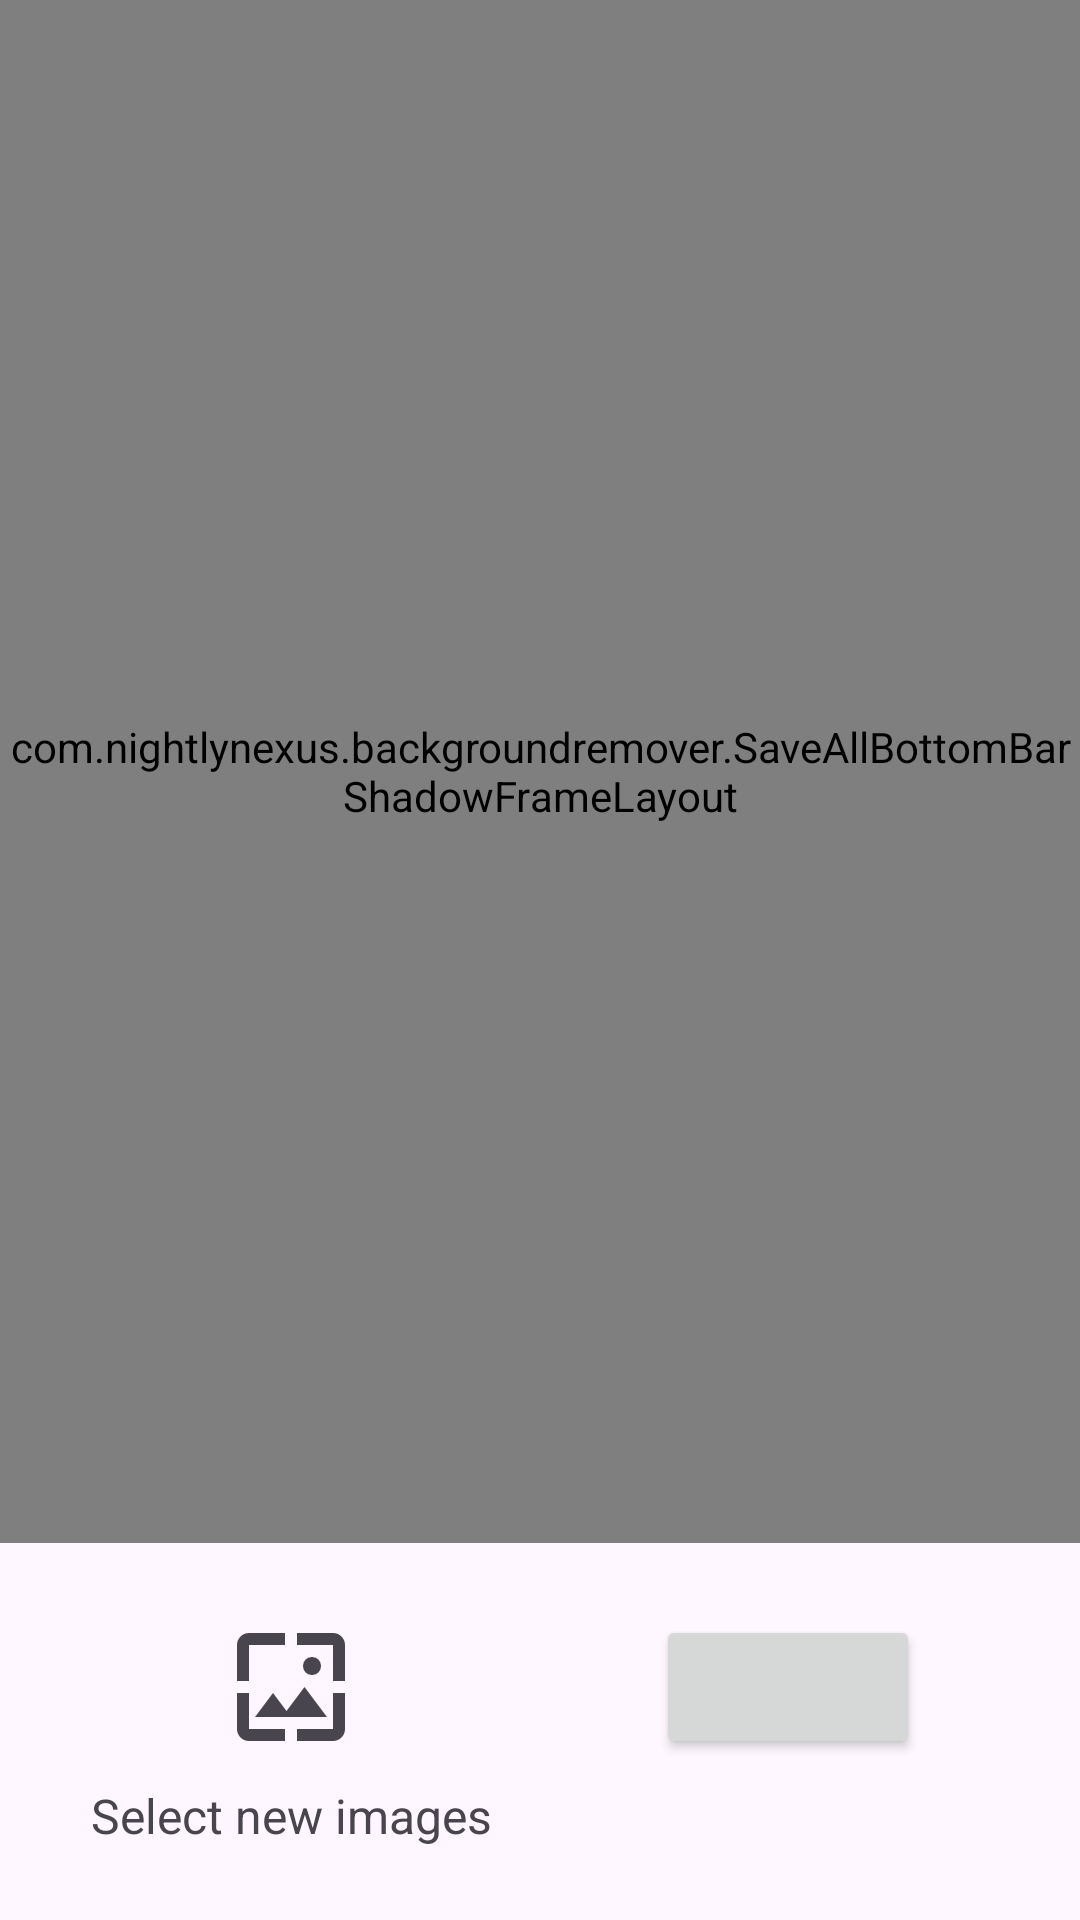

Android layout source for this screen:
<!-- AndroidManifest.xml: application theme Theme.BackgroundRemover -->
<!-- res/layout/launcher_activity_selected.xml -->
<?xml version="1.0" encoding="utf-8"?>
<LinearLayout xmlns:android="http://schemas.android.com/apk/res/android"
    xmlns:tools="http://schemas.android.com/tools"
    android:id="@+id/root"
    android:layout_width="match_parent"
    android:layout_height="match_parent"
    android:gravity="center"
    android:orientation="vertical">

  <com.nightlynexus.backgroundremover.SaveAllBottomBarShadowFrameLayout
      android:id="@+id/output_container"
      android:layout_width="match_parent"
      android:layout_height="0dp"
      android:layout_weight="1">

    <com.nightlynexus.backgroundremover.ScrimRecyclerView
        android:id="@+id/output_list"
        android:layout_width="match_parent"
        android:layout_height="match_parent"
        android:clipToPadding="false"
        android:paddingVertical="8dp" />

    <com.nightlynexus.backgroundremover.ScrimScrollView
        android:id="@+id/output_single_container"
        android:layout_width="match_parent"
        android:layout_height="match_parent"
        android:clipToPadding="false"
        android:fillViewport="true"
        android:paddingVertical="8dp">
      

      
      <com.nightlynexus.backgroundremover.RelativeLayoutWhenShortLinearLayoutWhenTall
          android:layout_width="match_parent"
          android:layout_height="wrap_content"
          android:layout_marginHorizontal="48dp">

        <ProgressBar
            android:id="@+id/output_single_loading"
            android:layout_width="128dp"
            android:layout_height="128dp"
            android:layout_centerInParent="true" />

        <ImageView
            android:id="@+id/output_single_image"
            android:layout_width="wrap_content"
            android:layout_height="wrap_content"
            android:layout_centerInParent="true"
            android:layout_marginBottom="16dp"
            android:adjustViewBounds="true"
            tools:ignore="ContentDescription" />
        

        <TextView
            android:id="@+id/output_single_file_name"
            android:layout_width="wrap_content"
            android:layout_height="wrap_content"
            android:layout_below="@id/output_single_image"
            android:layout_centerHorizontal="true"
            android:layout_marginBottom="16dp"
            android:gravity="center_horizontal"
            android:textSize="18sp" />

        <ProgressBar
            android:id="@+id/output_single_save_loading"
            android:layout_width="48dp"
            android:layout_height="48dp"
            android:layout_below="@id/output_single_image"
            android:layout_centerHorizontal="true"
            android:layout_marginBottom="16dp" />

        <TextView
            android:id="@+id/output_single_saved_file_name"
            android:layout_width="wrap_content"
            android:layout_height="wrap_content"
            android:layout_below="@id/output_single_image"
            android:layout_centerHorizontal="true"
            android:layout_marginBottom="16dp"
            android:gravity="center_horizontal"
            android:textSize="18sp" />
      </com.nightlynexus.backgroundremover.RelativeLayoutWhenShortLinearLayoutWhenTall>
    </com.nightlynexus.backgroundremover.ScrimScrollView>
  </com.nightlynexus.backgroundremover.SaveAllBottomBarShadowFrameLayout>

  <LinearLayout
      android:id="@+id/save_all_container"
      android:layout_width="match_parent"
      android:layout_height="wrap_content"
      android:baselineAligned="false"
      android:orientation="horizontal">

    <FrameLayout
        android:layout_width="0dp"
        android:layout_height="wrap_content"
        android:layout_weight="1">

      <LinearLayout
          android:id="@+id/reselect_container"
          android:layout_width="wrap_content"
          android:layout_height="wrap_content"
          android:layout_gravity="end"
          android:layout_marginVertical="8dp"
          android:background="?selectableItemBackground"
          android:gravity="center_horizontal"
          android:orientation="vertical"
          tools:ignore="UselessParent">
        

        <ImageView
            android:id="@+id/reselect_image"
            android:layout_width="48dp"
            android:layout_height="48dp"
            android:layout_marginHorizontal="16dp"
            android:layout_marginTop="16dp"
            android:layout_marginBottom="8dp"
            android:contentDescription="@string/reselect_image_content_description"
            android:src="@drawable/select" />

        <TextView
            android:id="@+id/reselect_text"
            android:layout_width="wrap_content"
            android:layout_height="wrap_content"
            android:layout_marginHorizontal="16dp"
            android:layout_marginBottom="16dp"
            android:gravity="center_horizontal"
            android:text="@string/reselect_text"
            android:textSize="16sp" />
      </LinearLayout>
    </FrameLayout>

    <FrameLayout
        android:layout_width="0dp"
        android:layout_height="wrap_content"
        android:layout_weight="1">

      <LinearLayout
          android:layout_width="wrap_content"
          android:layout_height="wrap_content"
          android:layout_marginVertical="8dp"
          android:gravity="center_horizontal"
          android:orientation="vertical"
          tools:ignore="UselessParent">
        

        <Button
            android:id="@+id/save_all"
            android:layout_width="wrap_content"
            android:layout_height="wrap_content"
            android:layout_marginHorizontal="16dp"
            android:layout_marginTop="16dp"
            android:textColor="@color/save_all_text" />

        
        <TextView
            android:layout_width="wrap_content"
            android:layout_height="wrap_content"
            android:layout_marginHorizontal="16dp"
            android:layout_marginBottom="16dp"
            android:gravity="center_horizontal"
            android:text="@string/reselect_text"
            android:textSize="16sp"
            android:visibility="invisible" />
      </LinearLayout>
    </FrameLayout>
  </LinearLayout>
</LinearLayout>
<!-- resources referenced by this layout -->
<resources>
  <color name="save_all_text">#FFFFFF</color>
  <!-- drawable select (drawable) -->
  <?xml version="1.0" encoding="utf-8"?>
  <vector xmlns:android="http://schemas.android.com/apk/res/android"
      android:width="24dp"
      android:height="24dp"
      android:tint="?attr/colorControlNormal"
      android:viewportWidth="960"
      android:viewportHeight="960">
    <path
        android:fillColor="@android:color/white"
        android:pathData="M200,840Q167,840 143.5,816.5Q120,793 120,760L120,520L200,520L200,760Q200,760 200,760Q200,760 200,760L440,760L440,840L200,840ZM520,840L520,760L760,760Q760,760 760,760Q760,760 760,760L760,520L840,520L840,760Q840,793 816.5,816.5Q793,840 760,840L520,840ZM240,680L360,520L450,640L570,480L720,680L240,680ZM120,440L120,200Q120,167 143.5,143.5Q167,120 200,120L440,120L440,200L200,200Q200,200 200,200Q200,200 200,200L200,440L120,440ZM760,440L760,200Q760,200 760,200Q760,200 760,200L520,200L520,120L760,120Q793,120 816.5,143.5Q840,167 840,200L840,440L760,440ZM620,400Q594,400 577,383Q560,366 560,340Q560,314 577,297Q594,280 620,280Q646,280 663,297Q680,314 680,340Q680,366 663,383Q646,400 620,400Z" />
  </vector>
  <string name="reselect_image_content_description">Select new images icon</string>
  <string name="reselect_text">Select new images</string>
  <style name="Theme.BackgroundRemover" parent="Theme.BackgroundRemoverBase">
      <item name="android:windowLightStatusBar">true</item>
    </style>
  <style name="Theme.BackgroundRemoverBase" parent="Theme.Material3.DayNight.NoActionBar">
      <item name="colorPrimary">@color/primary</item>
      <item name="colorAccent">@color/accent</item>
      <item name="android:statusBarColor">#00000000</item>
      <item name="android:windowSplashScreenAnimatedIcon" tools:targetApi="31">
        @drawable/ic_splash
      </item>
    </style>
  <color name="primary">#3F3F3F</color>
  <color name="accent">#595959</color>
  <!-- drawable ic_splash (drawable) -->
  <?xml version="1.0" encoding="utf-8"?>
  <vector xmlns:android="http://schemas.android.com/apk/res/android"
      android:width="24dp"
      android:height="24dp"
      android:tint="?attr/colorControlNormal"
      android:viewportWidth="1528"
      android:viewportHeight="1528">
    <path
        android:fillColor="@android:color/white"
        android:pathData="M484,1124Q451,1124 427.5,1100.5Q404,1077 404,1044L404,804L484,804L484,1044Q484,1044 484,1044Q484,1044 484,1044L724,1044L724,1124L484,1124ZM804,1124L804,1044L1044,1044Q1044,1044 1044,1044Q1044,1044 1044,1044L1044,804L1124,804L1124,1044Q1124,1077 1100.5,1100.5Q1077,1124 1044,1124L804,1124ZM524,964L644,804L734,924L854,764L1004,964L524,964ZM404,724L404,484Q404,451 427.5,427.5Q451,404 484,404L724,404L724,484L484,484Q484,484 484,484Q484,484 484,484L484,724L404,724ZM1044,724L1044,484Q1044,484 1044,484Q1044,484 1044,484L804,484L804,404L1044,404Q1077,404 1100.5,427.5Q1124,451 1124,484L1124,724L1044,724ZM904,684Q878,684 861,667Q844,650 844,624Q844,598 861,581Q878,564 904,564Q930,564 947,581Q964,598 964,624Q964,650 947,667Q930,684 904,684Z" />
  </vector>
</resources>
